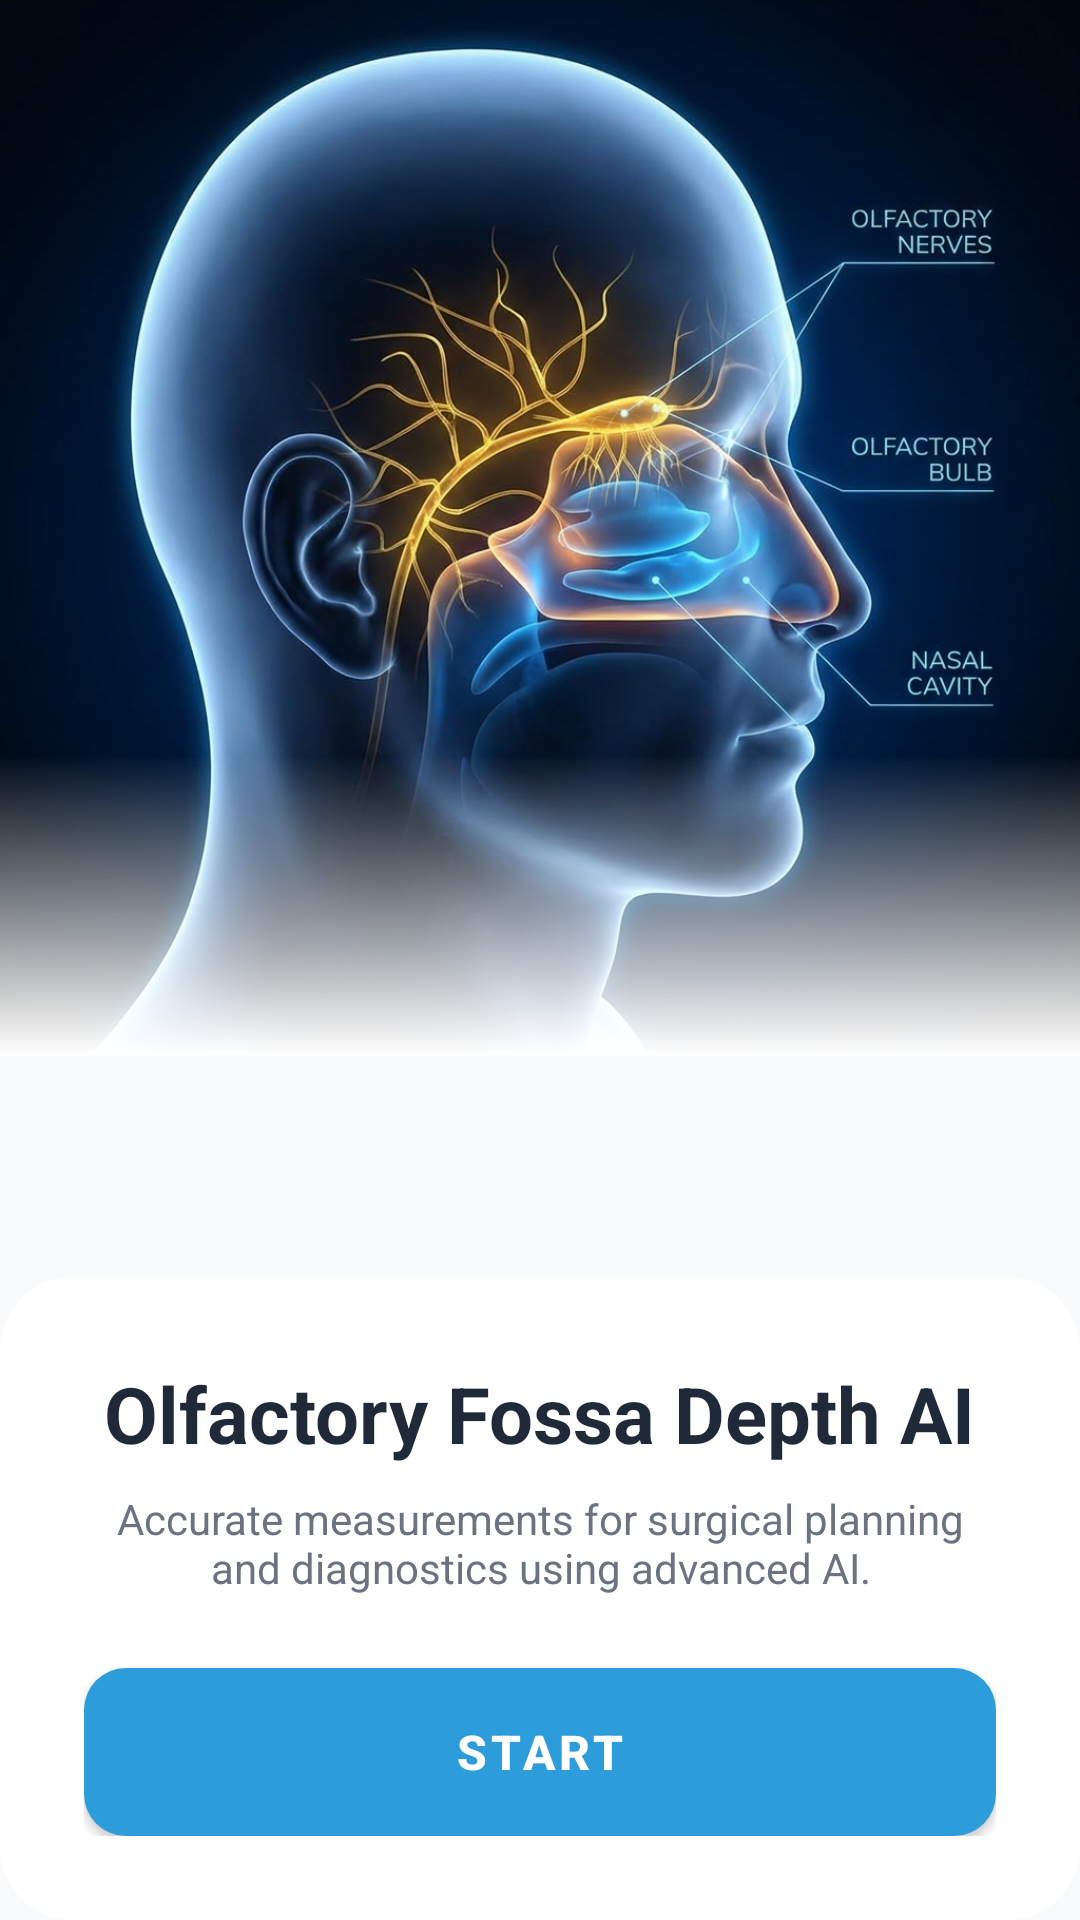

This screen was rendered from an Android layout file. Write that file and the resources it references.
<!-- AndroidManifest.xml: application theme Theme.OLFactory -->
<!-- res/layout/activity_welcome.xml -->
<?xml version="1.0" encoding="utf-8"?>
<androidx.constraintlayout.widget.ConstraintLayout xmlns:android="http://schemas.android.com/apk/res/android"
    xmlns:app="http://schemas.android.com/apk/res-auto"
    android:layout_width="match_parent"
    android:layout_height="match_parent"
    android:background="@color/background_page">

    <ImageView
        android:id="@+id/welcomeImage"
        android:layout_width="0dp"
        android:layout_height="0dp"
        android:scaleType="centerCrop"
        android:src="@drawable/welcome_head"
        app:layout_constraintHeight_percent="0.55"
        app:layout_constraintEnd_toEndOf="parent"
        app:layout_constraintStart_toStartOf="parent"
        app:layout_constraintTop_toTopOf="parent" />

    
    <View
        android:layout_width="match_parent"
        android:layout_height="100dp"
        android:background="@drawable/fade_gradient"
        app:layout_constraintBottom_toBottomOf="@+id/welcomeImage" />

    <androidx.cardview.widget.CardView
        android:id="@+id/bottomContentCard"
        android:layout_width="match_parent"
        android:layout_height="wrap_content"
        app:cardCornerRadius="24dp"
        app:cardElevation="0dp"
        app:layout_constraintBottom_toBottomOf="parent">

        <LinearLayout
            android:layout_width="match_parent"
            android:layout_height="wrap_content"
            android:gravity="center"
            android:orientation="vertical"
            android:padding="28dp">

            <TextView
                android:layout_width="wrap_content"
                android:layout_height="wrap_content"
                android:text="Olfactory Fossa Depth AI"
                android:textColor="@color/cyber_text_primary"
                android:textSize="26sp"
                android:textStyle="bold"
                android:textAlignment="center"/>

            <TextView
                android:layout_width="wrap_content"
                android:layout_height="wrap_content"
                android:layout_marginTop="8dp"
                android:text="Accurate measurements for surgical planning and diagnostics using advanced AI."
                android:textAlignment="center"
                android:textColor="@color/text_secondary"
                android:textSize="14sp" />

            <com.google.android.material.button.MaterialButton
                android:id="@+id/btnStart"
                style="@style/PremiumButton"
                android:layout_width="match_parent"
                android:layout_height="56dp"
                android:layout_marginTop="24dp"
                android:text="Start" />

        </LinearLayout>
    </androidx.cardview.widget.CardView>

</androidx.constraintlayout.widget.ConstraintLayout>
<!-- resources referenced by this layout -->
<resources>
  <color name="background_page">@color/cyber_dark_bg</color>
  <color name="cyber_text_primary">#1F2937</color>
  <color name="text_secondary">@color/cyber_text_secondary</color>
  <!-- drawable fade_gradient (drawable) -->
  <?xml version="1.0" encoding="utf-8"?>
  <shape xmlns:android="http://schemas.android.com/apk/res/android">
      <gradient
          android:angle="90"
          android:endColor="#00FFFFFF"
          android:startColor="@color/white"
          android:type="linear" />
  </shape>
  <!-- drawable welcome_head: png bitmap (drawable, 563242 bytes) -->
  <style name="PremiumButton" parent="Widget.MaterialComponents.Button">
          <item name="backgroundTint">@color/cyber_blue_accent</item>
          <item name="android:textColor">@color/white</item>
          <item name="cornerRadius">14dp</item>
          <item name="android:textSize">16sp</item>
          <item name="android:textStyle">bold</item>
          <item name="android:insetTop">0dp</item>
          <item name="android:insetBottom">0dp</item>
          <item name="elevation">4dp</item>
      </style>
  <style name="Theme.OLFactory" parent="Base.Theme.OLFactory" />
  <color name="cyber_dark_bg">#F8FAFC</color>
  <color name="cyber_text_secondary">#6B7280</color>
  <color name="white">#FFFFFF</color>
  <color name="cyber_blue_accent">#2D9CDB</color>
  <style name="Base.Theme.OLFactory" parent="Theme.MaterialComponents.DayNight.NoActionBar">
          
          <item name="colorPrimary">@color/cyber_blue_accent</item>
          <item name="colorPrimaryVariant">@color/cyber_blue_glow</item>
          <item name="colorOnPrimary">@color/white</item>
          <item name="colorSecondary">@color/cyber_card_bg</item>
          <item name="android:windowBackground">@color/cyber_dark_bg</item>
          <item name="android:statusBarColor">@color/cyber_dark_bg</item>
          <item name="android:navigationBarColor">@color/cyber_dark_bg</item>
          <item name="android:windowLightStatusBar" tools:targetApi="m">true</item>
          <item name="android:windowLightNavigationBar" tools:targetApi="o">true</item>
      </style>
  <color name="cyber_blue_glow">#14B8A6</color>
  <color name="cyber_card_bg">#FFFFFF</color>
</resources>
